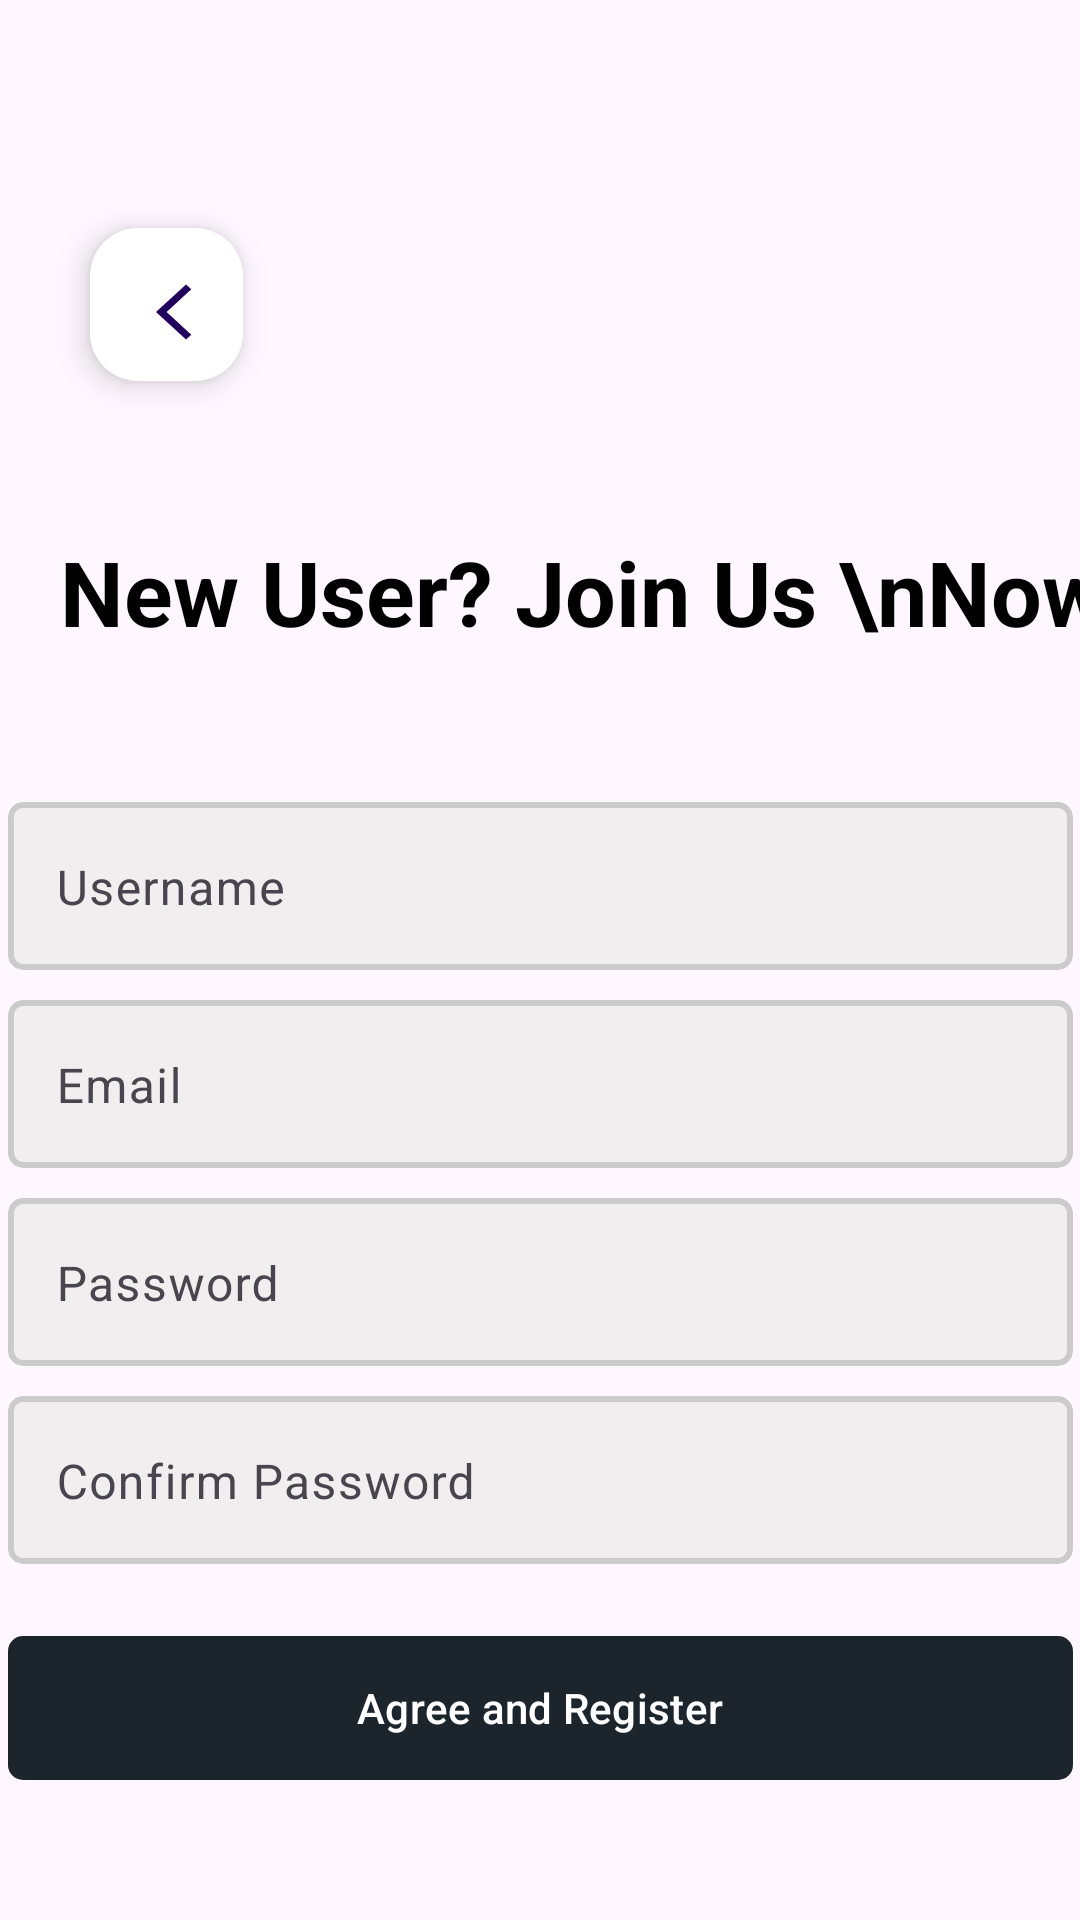

Android layout source for this screen:
<!-- AndroidManifest.xml: application theme Theme.Mvvm2 -->
<!-- res/layout/fragment_register.xml -->
<?xml version="1.0" encoding="utf-8"?>
<androidx.constraintlayout.widget.ConstraintLayout xmlns:android="http://schemas.android.com/apk/res/android"
    xmlns:tools="http://schemas.android.com/tools"
    android:layout_width="match_parent"
    android:layout_height="match_parent"
    xmlns:app="http://schemas.android.com/apk/res-auto"
    tools:ignore="HardcodedText">


    <TextView
        android:id="@+id/join_text"
        android:layout_width="wrap_content"
        android:layout_height="wrap_content"
        android:layout_marginTop="50dp"
        android:layout_marginLeft="20dp"
        android:text="New User? Join Us \nNow!"
        android:textColor="@color/black"
        android:textSize="30sp"
        android:textStyle="bold"
        app:layout_constraintTop_toBottomOf="@id/back_button"
        app:layout_constraintStart_toStartOf="parent"/>

    <include layout="@layout/back_button"
        android:id="@+id/back_button">



    </include>

    <com.google.android.material.card.MaterialCardView
        android:layout_width="355dp"
        android:layout_height="56dp"
        app:cardCornerRadius="5dp"
        app:layout_constraintTop_toBottomOf="@id/join_text"
        app:layout_constraintStart_toStartOf="parent"
        android:id="@+id/username_card"
        android:backgroundTint="@color/lightgray"
        app:strokeWidth="2dp"
        app:strokeColor="@color/gray"
        app:layout_constraintEnd_toEndOf="parent"
        android:layout_marginTop="50dp">

        <com.google.android.material.textfield.TextInputLayout
            android:id="@+id/username_layout"
            android:layout_width="match_parent"
            android:layout_height="match_parent"
            android:layout_margin="0dp"
            android:paddingBottom="10dp"
            app:boxBackgroundMode="none">
            <com.google.android.material.textfield.TextInputEditText
                android:id="@+id/username"
                android:layout_width="355dp"
                android:layout_height="56dp"
                android:hint="Username"
                android:layout_weight="1"
                android:inputType="textEmailAddress"
                />
        </com.google.android.material.textfield.TextInputLayout>
    </com.google.android.material.card.MaterialCardView>


    <com.google.android.material.card.MaterialCardView
        android:layout_width="355dp"
        android:layout_height="56dp"
        app:cardCornerRadius="5dp"
        app:layout_constraintTop_toBottomOf="@id/username_card"
        app:layout_constraintStart_toStartOf="parent"
        android:id="@+id/email_card"
        android:backgroundTint="@color/lightgray"
        app:strokeWidth="2dp"
        app:strokeColor="@color/gray"
        app:layout_constraintEnd_toEndOf="parent"
        android:layout_marginTop="10dp">

        <com.google.android.material.textfield.TextInputLayout
            android:id="@+id/email_layout"
            android:layout_width="match_parent"
            android:layout_height="match_parent"
            android:layout_margin="0dp"
            android:paddingBottom="10dp"
            app:boxBackgroundMode="none">
            <com.google.android.material.textfield.TextInputEditText
                android:id="@+id/email"
                android:layout_width="355dp"
                android:layout_height="56dp"
                android:hint="Email"
                android:layout_weight="1"
                android:inputType="textEmailAddress"
                />
        </com.google.android.material.textfield.TextInputLayout>
    </com.google.android.material.card.MaterialCardView>

    <com.google.android.material.card.MaterialCardView
        android:layout_width="355dp"
        android:layout_height="56dp"
        app:cardCornerRadius="5dp"
        app:layout_constraintTop_toBottomOf="@id/email_card"
        app:layout_constraintStart_toStartOf="parent"
        android:id="@+id/password_card"
        android:backgroundTint="@color/lightgray"
        app:strokeWidth="2dp"
        app:strokeColor="@color/gray"
        app:layout_constraintEnd_toEndOf="parent"
        android:layout_marginTop="10dp"
        >

        <com.google.android.material.textfield.TextInputLayout
            android:id="@+id/password_layout"
            android:layout_width="match_parent"
            android:layout_height="match_parent"
            android:layout_margin="0dp"
            android:paddingBottom="10dp"
            app:boxBackgroundMode="none"
            >
            <com.google.android.material.textfield.TextInputEditText
                android:id="@+id/password"
                android:layout_width="355dp"
                android:layout_height="56dp"
                android:hint="Password"
                android:inputType="textPassword"
                android:layout_weight="1"
                />
        </com.google.android.material.textfield.TextInputLayout>
    </com.google.android.material.card.MaterialCardView>

    <com.google.android.material.card.MaterialCardView
        android:layout_width="355dp"
        android:layout_height="56dp"
        app:cardCornerRadius="5dp"
        app:layout_constraintTop_toBottomOf="@id/password_card"
        app:layout_constraintStart_toStartOf="parent"
        android:id="@+id/confirm_card"
        android:backgroundTint="@color/lightgray"
        app:strokeWidth="2dp"
        app:strokeColor="@color/gray"
        android:layout_marginTop="10dp"
        app:layout_constraintEnd_toEndOf="parent"
        >

        <com.google.android.material.textfield.TextInputLayout
            android:id="@+id/confirm_layout"
            android:layout_width="match_parent"
            android:layout_height="match_parent"
            android:layout_margin="0dp"
            android:paddingBottom="10dp"
            app:boxBackgroundMode="none">
            <com.google.android.material.textfield.TextInputEditText
                android:id="@+id/confirm_password"
                android:layout_width="355dp"
                android:layout_height="56dp"
                android:hint="Confirm Password"
                android:inputType="textPassword"
                android:layout_weight="1"
                />
        </com.google.android.material.textfield.TextInputLayout>
    </com.google.android.material.card.MaterialCardView>


    <com.google.android.material.button.MaterialButton
        android:id="@+id/agree_button"
        android:layout_width="355dp"
        android:layout_height="56dp"
        android:layout_marginStart="162dp"
        android:layout_marginEnd="162dp"
        android:text="Agree and Register"
        android:textColor="@color/white"
        app:backgroundTint="@color/buttonBlack"
        app:circularflow_defaultRadius="0dp"
        app:cornerRadius="5dp"
        app:layout_constraintEnd_toEndOf="parent"
        app:layout_constraintStart_toStartOf="parent"
        app:layout_constraintTop_toBottomOf="@id/confirm_card"
        android:layout_marginTop="20dp">
    </com.google.android.material.button.MaterialButton>
</androidx.constraintlayout.widget.ConstraintLayout>
<!-- res/layout/back_button.xml (included above) -->
<?xml version="1.0" encoding="utf-8"?>
<com.google.android.material.floatingactionbutton.FloatingActionButton xmlns:android="http://schemas.android.com/apk/res/android"
    android:layout_width="51dp"
    android:layout_height="51dp"
    xmlns:app="http://schemas.android.com/apk/res-auto"
    android:layout_marginStart="30dp"
    android:layout_marginTop="76dp"
    android:backgroundTint="@color/white"
    android:contentDescription="go_back"
    app:layout_constraintStart_toStartOf="parent"
    app:layout_constraintTop_toTopOf="parent"
    android:id="@+id/back_button"
    android:src="@drawable/baseline_arrow_back_ios_new_24">

</com.google.android.material.floatingactionbutton.FloatingActionButton>
<!-- resources referenced by this layout -->
<resources>
  <color name="black">#FF000000</color>
  <color name="buttonBlack">#1c242c</color>"
  <color name="gray">#CCCBCB</color>
  <color name="lightgray">#F0EEEE</color>
  <color name="white">#FFFFFFFF</color>
  <!-- drawable baseline_arrow_back_ios_new_24 (drawable) -->
  <vector xmlns:android="http://schemas.android.com/apk/res/android" android:height="24dp" android:tint="#000000" android:viewportHeight="24" android:viewportWidth="24" android:width="26dp">
        
      <path android:fillColor="@android:color/white" android:pathData="M17.77,3.77l-1.77,-1.77l-10,10l10,10l1.77,-1.77l-8.23,-8.23z"/>
      
  </vector>
  <style name="Theme.Mvvm2" parent="Base.Theme.Mvvm2" />
  <style name="Base.Theme.Mvvm2" parent="Theme.Material3.DayNight.NoActionBar">
          
          
      </style>
</resources>
